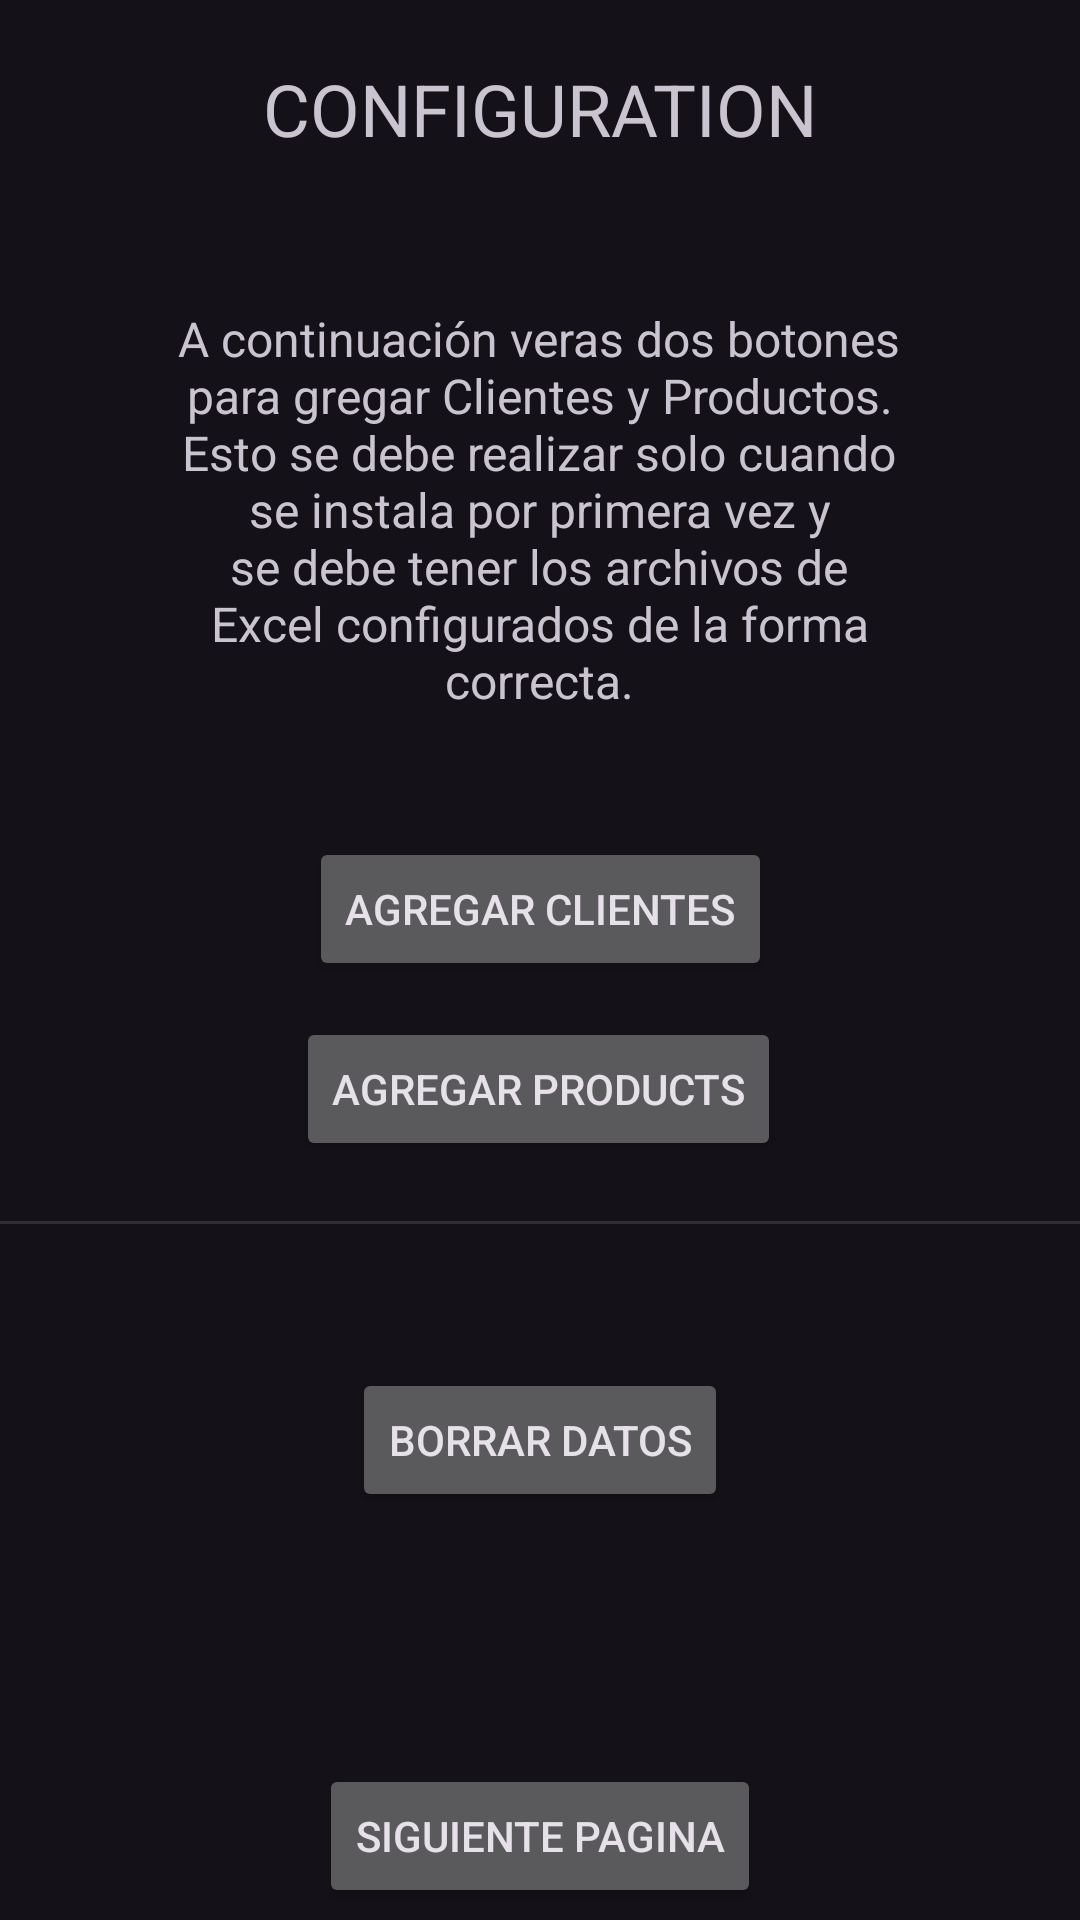

Reconstruct the res/layout file that produces this screen, plus the resources it refers to.
<!-- AndroidManifest.xml: application theme Theme.Material3.Dark -->
<!-- res/layout/dos_segunda_activity.xml -->
<?xml version="1.0" encoding="utf-8"?>
<androidx.constraintlayout.widget.ConstraintLayout xmlns:android="http://schemas.android.com/apk/res/android"
    xmlns:app="http://schemas.android.com/apk/res-auto"
    xmlns:tools="http://schemas.android.com/tools"
    android:layout_width="match_parent"
    android:layout_height="match_parent">

    <TextView
        android:id="@+id/tvsegundo"
        android:layout_width="232dp"
        android:layout_height="42dp"
        android:layout_marginTop="20dp"
        android:text="@string/config"
        android:textAlignment="center"
        android:textSize="24sp"
        app:layout_constraintBottom_toBottomOf="parent"
        app:layout_constraintEnd_toEndOf="parent"
        app:layout_constraintStart_toStartOf="parent"
        app:layout_constraintTop_toTopOf="parent"
        app:layout_constraintVertical_bias="0.0" />

    <TextView
        android:id="@+id/textView4"
        android:layout_width="244dp"
        android:layout_height="153dp"
        android:layout_marginTop="40dp"
        android:text="@string/tvrxplica"
        android:textAlignment="center"
        android:textSize="16sp"
        app:layout_constraintEnd_toEndOf="parent"
        app:layout_constraintHorizontal_bias="0.497"
        app:layout_constraintStart_toStartOf="parent"
        app:layout_constraintTop_toBottomOf="@+id/tvsegundo" />

    <Button
        android:id="@+id/btagrgarcli"
        android:layout_width="wrap_content"
        android:layout_height="wrap_content"
        android:layout_marginTop="24dp"
        android:text="@string/btagregar"
        app:layout_constraintEnd_toEndOf="parent"
        app:layout_constraintStart_toStartOf="parent"
        app:layout_constraintTop_toBottomOf="@+id/textView4" />

    <Button
        android:id="@+id/button3"
        android:layout_width="wrap_content"
        android:layout_height="wrap_content"
        android:layout_marginTop="12dp"
        android:text="@string/btagregarcli"
        app:layout_constraintEnd_toEndOf="parent"
        app:layout_constraintHorizontal_bias="0.497"
        app:layout_constraintStart_toStartOf="parent"
        app:layout_constraintTop_toBottomOf="@+id/btagrgarcli" />

    <View
        android:id="@+id/divider"
        android:layout_width="409dp"
        android:layout_height="1dp"
        android:layout_marginTop="20dp"
        android:background="?android:attr/listDivider"
        app:layout_constraintEnd_toEndOf="parent"
        app:layout_constraintStart_toStartOf="parent"
        app:layout_constraintTop_toBottomOf="@+id/button3" />

    <Button
        android:id="@+id/Borrar"
        android:layout_width="wrap_content"
        android:layout_height="wrap_content"
        android:layout_marginTop="48dp"
        android:text="Borrar Datos"
        app:layout_constraintEnd_toEndOf="parent"
        app:layout_constraintStart_toStartOf="parent"
        app:layout_constraintTop_toBottomOf="@+id/divider" />

    <Button
        android:id="@+id/button5"
        android:layout_width="wrap_content"
        android:layout_height="wrap_content"
        android:layout_marginTop="84dp"
        android:text="Siguiente Pagina"
        app:layout_constraintEnd_toEndOf="parent"
        app:layout_constraintStart_toStartOf="parent"
        app:layout_constraintTop_toBottomOf="@+id/Borrar" />

</androidx.constraintlayout.widget.ConstraintLayout>
<!-- resources referenced by this layout -->
<resources>
  <string name="btagregar">Agregar Clientes</string>
  <string name="btagregarcli">Agregar Products</string>
  <string name="config">CONFIGURATION</string>
  <string name="tvrxplica">A continuación veras dos botones para gregar Clientes y Productos. Esto se debe realizar solo cuando se instala por primera vez y se debe tener los archivos de Excel configurados de la forma correcta.</string>
</resources>
